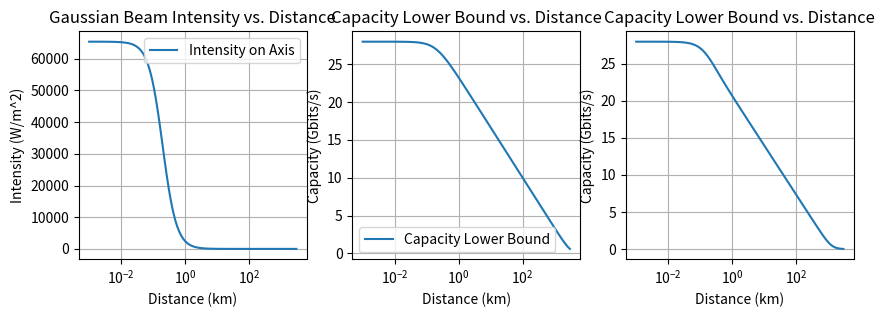

Write the Python code that produced this figure.
import numpy as np

def w0_from_angular_spreading(Theta, wavelength):
    return wavelength / (np.pi * (Theta/2.0))
    
def rayleigh_range(w0, wavelength):
    return np.pi * w0**2 / wavelength

def beam_radius_at_z(w0, wavelength, z):
    zR = rayleigh_range(w0, wavelength)
    return w0 * np.sqrt(1 + (z / zR)**2)

def peak_intensity(w0, P):
    return 2.0 * P / (np.pi * w0**2)

def gaussian_beam_intensity(P, w0, wavelength, rho, z):
    I0 = peak_intensity(w0, P)
    w_z = beam_radius_at_z(w0, z, wavelength)
    return I0 * (w0 / w_z)**2 * np.exp(-2.0 * rho**2 / w_z**2)

def capacity_lower_bound(B, R, A, N0, P, w0, wavelength, rho, z):
    I = gaussian_beam_intensity(P, w0, wavelength, rho, z)
    numerator = (I * A * R)**2
    denominator = 2.0 * np.pi * np.e * (N0**2)
    argument = 1.0 + (numerator / denominator)
    return 0.5 * B * np.log2(argument) / 1e9  # Convert to Gbps

def capacity_relaxed(B, R, A, N0, P, w0, wavelength, z, sigma_jitter, epsilon):
    theta_max = sigma_jitter * np.sqrt(-2.0 * np.log(epsilon))
    rho_divergence = theta_max * z
    return capacity_lower_bound(B, R, A, N0, P, w0, wavelength, rho_divergence, z)*(1-epsilon)


if __name__ == "__main__":
    import matplotlib.pyplot as plt
    # Example parameters
    wavelength = 1.55e-6    # Wavelength in meters (1.55 microns typical in telecom)
    w0 = w0_from_angular_spreading(100e-6, wavelength)  # Beam waist in meters
    z_values = np.geomspace(1, 3e6, 100)  # from 0 to 3000 km
    rho = 0.0        # on-axis, for example
    P = 10  # Watts
    # Compute intensity vs. z at rho=0
    I_on_axis = np.array([gaussian_beam_intensity(P, w0, wavelength, rho, z) for z in z_values])
    
    B = 1e9        # 1 GHz bandwidth
    R = 0.5        # 0.8 A/W responsivity
    A = 1e-2      # Area in m^2 (example)
    N0 = 3e-7      # Example noise in A rms
    C_on_axis = np.array([capacity_lower_bound(B, R, A, N0, P, w0, wavelength, rho, z) for z in z_values])
    
    sigma_jitter = 10e-6 # Jitter in radians
    epsilon = 1e-5
    # C_relaxed = np.array([capacity_relaxed(B, R, A, N0, P, w0, wavelength, z, sigma_jitter, epsilon) for z in z_values])    
    C_relaxed = capacity_relaxed(B, R, A, N0, P, w0, wavelength, z_values, sigma_jitter, epsilon)
    plt.figure(figsize=(10, 6))
    subplot = plt.subplot(131)
    subplot.set_box_aspect(1)  # Aspect ratio 1:1
    plt.plot(z_values/1e3, I_on_axis, label='Intensity on Axis')
    plt.title('Gaussian Beam Intensity vs. Distance')
    plt.xlabel('Distance (km)')
    plt.ylabel('Intensity (W/m^2)')
    plt.xscale('log')
    plt.grid()
    plt.legend()

    subplot = plt.subplot(132)
    subplot.set_box_aspect(1)  # Aspect ratio 1:1
    plt.plot(z_values/1e3, C_on_axis, label='Capacity Lower Bound')
    print(C_on_axis,z_values)
    plt.title('Capacity Lower Bound vs. Distance')
    plt.xlabel('Distance (km)')
    plt.ylabel('Capacity (Gbits/s)')
    plt.xscale('log')
    plt.grid()
    plt.legend()

    subplot = plt.subplot(133)
    subplot.set_box_aspect(1)  # Aspect ratio 1:1
    plt.plot(z_values/1e3, C_relaxed, label='Capacity Lower Bound')
    print(C_on_axis,z_values)
    plt.title('Capacity Lower Bound vs. Distance')
    plt.xlabel('Distance (km)')
    plt.ylabel('Capacity (Gbits/s)')
    plt.xscale('log')
    plt.grid()
    
    
    plt.show()
    
